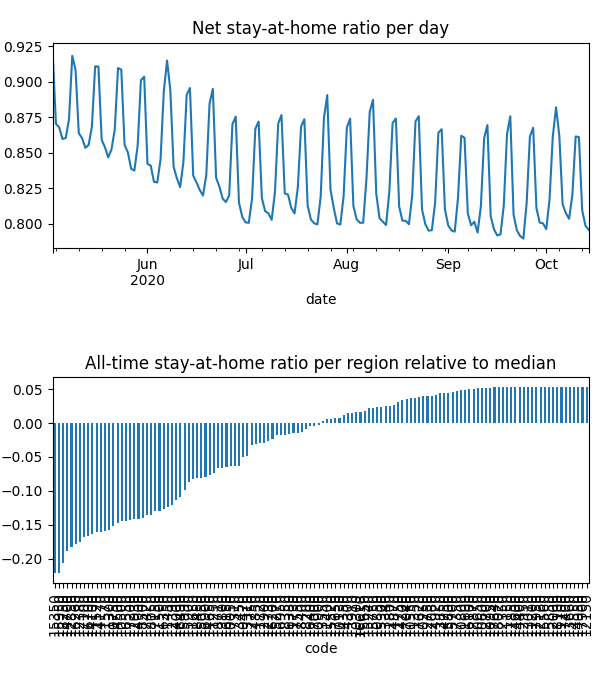

Values plotted in this chart, from the file beside it:
date, code, km, stay, weight, visit
2020-05-03, 10050, 8.381, 0.9469, 4.890821858488893e-05, 0.0
2020-05-03, 10130, 8.419, 0.9872, 2.0577504795516273e-05, 3.478126564451797e-05
2020-05-03, 10250, , 1.0, 1.7055956390207015e-05, 0.0
2020-05-03, 10300, 8.045, 0.9585, 7.524193471794527e-06, 0.0
2020-05-03, 10470, 8.159, 0.9576, 3.3628102713326075e-05, 0.0
2020-05-03, 10500, 11.95, 0.8956, 0.0002082, 0.0525
2020-05-03, 10550, , 1.0, 1.8520633560113222e-05, 0.0
2020-05-03, 10600, , 1.0, 6.1842482397332605e-06, 0.0
2020-05-03, 10650, , 1.0, 8.225091307820674e-06, 0.0
2020-05-03, 10750, 13.38, 0.89, 0.0003678, 0.07073
2020-05-03, 10800, , 1.0, 3.0263822882920104e-06, 0.0
2020-05-03, 10850, , 1.0, 4.220842034276453e-06, 9.938676024036547e-05
2020-05-03, 10900, 9.47, 0.9777, 4.658326752969747e-05, 0.001812
2020-05-03, 10950, , 1.0, 1.5147836836307722e-06, 0.0
2020-05-03, 11150, , 1.0, 1.3265302200581618e-06, 0.0
2020-05-03, 11200, , 1.0, 4.027748522948874e-07, 0.0
2020-05-03, 11250, 8.292, 0.919, 1.2570924841213972e-05, 0.0
2020-05-03, 11300, 11, 0.8837, 3.096184051727057e-05, 0.008739
2020-05-03, 11350, , 1.0, 2.0418783296327035e-05, 0.0
2020-05-03, 11400, 8.992, 0.9782, 8.836934195183728e-06, 0.0004299
2020-05-03, 11450, 15.22, 0.9054, 9.871514811023594e-05, 0.01291
2020-05-03, 11500, 15.05, 0.9021, 0.000174, 0.02273
2020-05-03, 11520, 10.44, 0.8886, 5.834623076697136e-05, 0.01748
2020-05-03, 11570, 11.64, 0.8819, 0.0003204, 0.08633
2020-05-03, 11600, , 1.0, 1.7744895327174408e-06, 0.0
2020-05-03, 11650, 10.18, 0.9431, 0.0002298, 0.001041
2020-05-03, 11700, , 1.0, 6.260522160670533e-07, 0.0
2020-05-03, 11720, 9.862, 0.981, 5.998669131329801e-05, 0.001433
2020-05-03, 11730, 9.645, 0.9911, 3.2873182970849675e-05, 0.0
2020-05-03, 11750, , 1.0, 3.2966246062831542e-06, 0.0
2020-05-03, 11800, 8.438, 0.9971, 3.494443344216675e-05, 0.0
2020-05-03, 12000, , 1.0, 2.330647708147839e-06, 0.0
2020-05-03, 12150, , 1.0, 1.8588024323098673e-06, 0.0
2020-05-03, 12160, , 1.0, 7.359397029431584e-06, 0.0
2020-05-03, 12350, , 1.0, 8.10246596889332e-06, 0.0
2020-05-03, 12380, 12.68, 0.8724, 0.0002279, 0.07438
2020-05-03, 12390, 8.817, 0.9361, 4.461455604098176e-05, 0.0
2020-05-03, 12700, , 1.0, 5.430954635837082e-06, 0.0
2020-05-03, 12730, , 1.0, 5.281060932822381e-06, 0.0
2020-05-03, 12750, , 1.0, 1.590786033604976e-05, 0.0
2020-05-03, 12850, 12.22, 0.8741, 0.0001583, 0.04988
2020-05-03, 12870, , 1.0, 1.220251489159357e-05, 0.0
2020-05-03, 12900, , 1.0, 6.182277241368529e-06, 0.0
2020-05-03, 12930, 11.51, 0.8855, 0.0001142, 0.02754
2020-05-03, 12950, , 1.0, 2.121882954608296e-06, 0.0
2020-05-03, 13010, , 1.0, 4.564014579337373e-06, 0.0
2020-05-03, 13310, 8.031, 0.9419, 2.3505058166048488e-05, 0.0
2020-05-03, 13340, , 1.0, 5.369397733961869e-06, 0.0
2020-05-03, 13450, 8.075, 0.9591, 2.581492011527916e-05, 0.0
2020-05-03, 13550, , 1.0, 8.077803467997075e-06, 0.0
2020-05-03, 13660, , 1.0, 1.5629415464051609e-06, 0.0
2020-05-03, 13800, 13.95, 0.9803, 5.444030961563756e-05, 0.00158
2020-05-03, 13850, , 1.0, 2.215261687621881e-06, 0.0
2020-05-03, 13910, , 1.0, 1.1052166393359813e-05, 0.0
2020-05-03, 14000, 11.8, 0.9329, 8.49903726730429e-05, 0.01264
2020-05-03, 14100, 10.35, 0.89, 1.6503684676831386e-05, 0.00504
2020-05-03, 14170, 11.37, 0.8891, 0.0001583, 0.04502
2020-05-03, 14200, , 1.0, 1.2041663171186826e-05, 0.0
2020-05-03, 14300, , 1.0, 3.814686560098675e-06, 0.0
2020-05-03, 14350, , 1.0, 1.658562969813044e-05, 0.0
... 21,060 more rows
